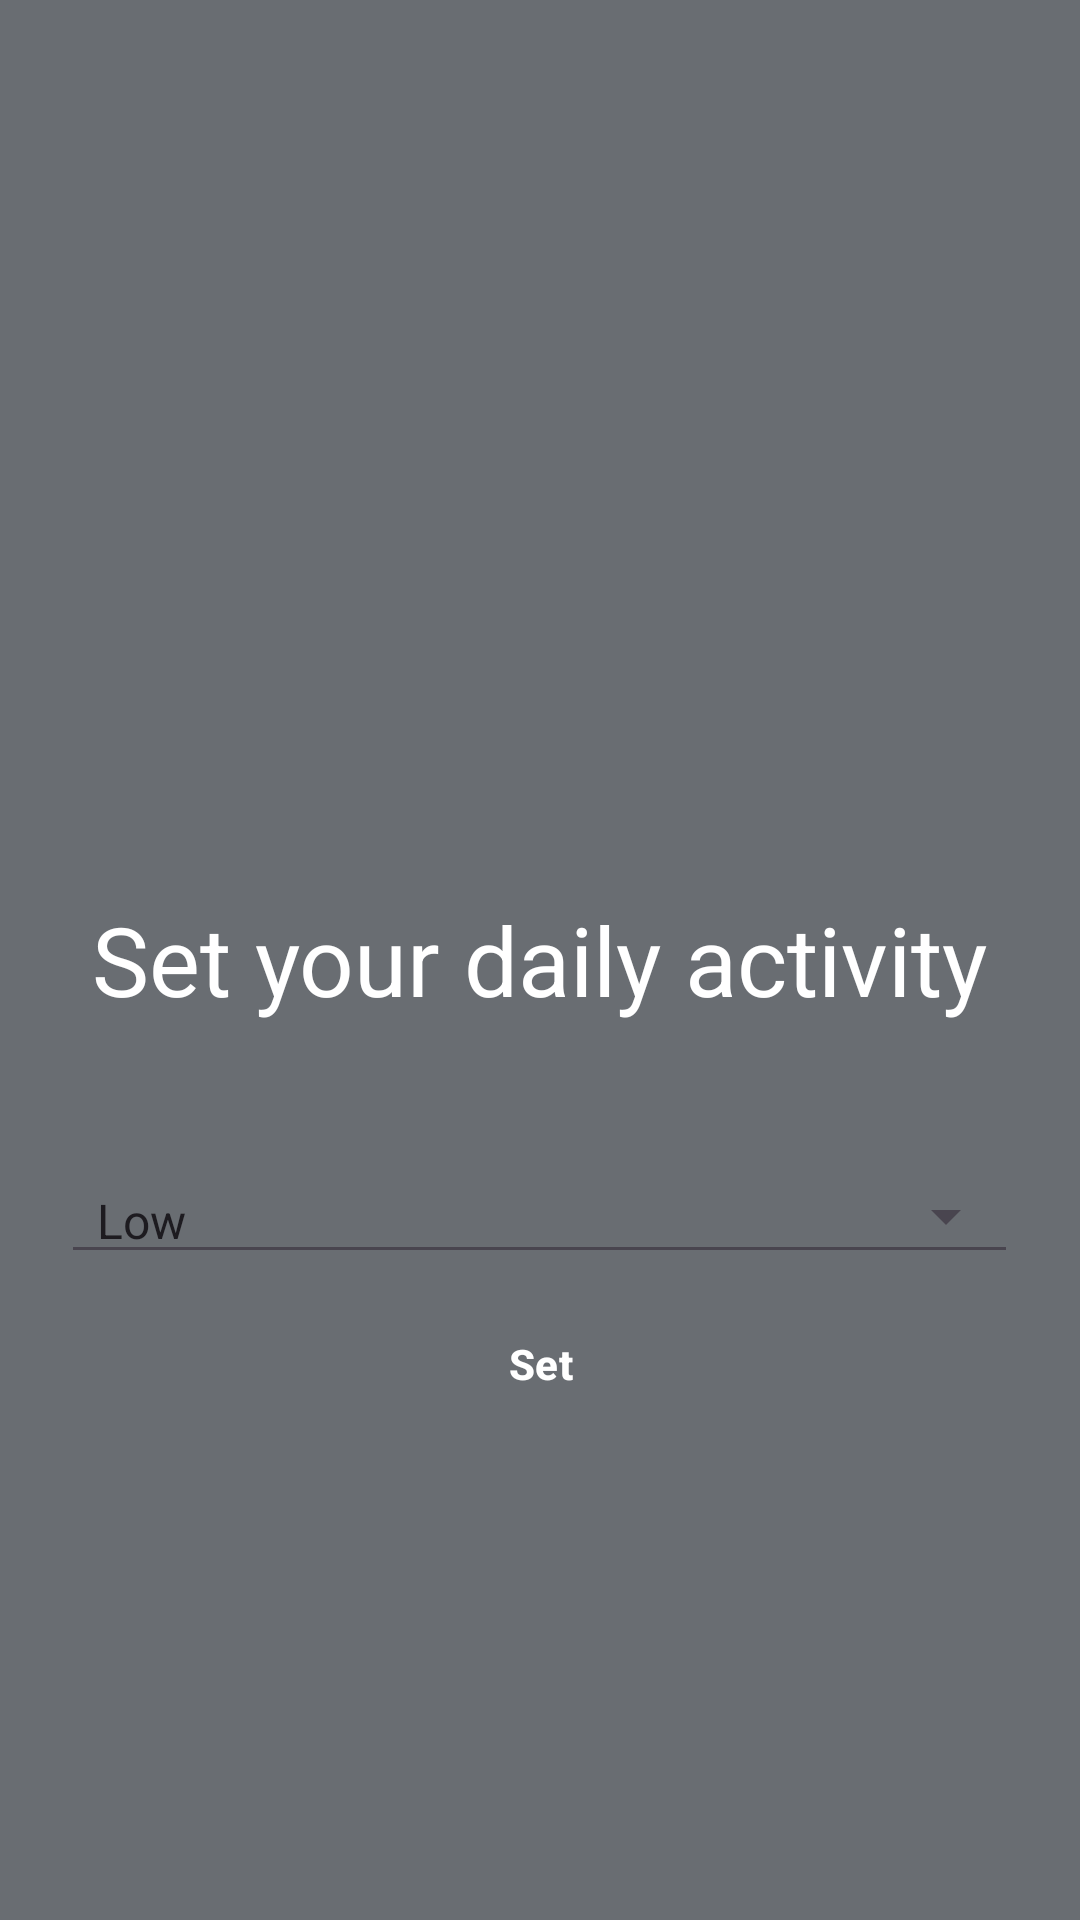

The Android layout XML behind this screen, and the referenced resources:
<!-- AndroidManifest.xml: application theme Theme.BeFit -->
<!-- res/layout/fragment_daily_activity.xml -->
<androidx.constraintlayout.widget.ConstraintLayout
    xmlns:android="http://schemas.android.com/apk/res/android"
    xmlns:app="http://schemas.android.com/apk/res-auto"
    xmlns:tools="http://schemas.android.com/tools"
    android:layout_width="match_parent"
    android:layout_height="match_parent"
    android:orientation="vertical"
    android:background="@color/primary"
    android:theme="@style/Theme.BeFit.Starting"
    android:animateLayoutChanges="true">

    <TextView
        android:id="@+id/text"
        android:layout_width="319dp"
        android:layout_height="132dp"
        android:gravity="center"
        android:text="Set your daily activity"
        android:textColor="@color/white"
        android:textSize="32dp"
        app:layout_constraintBottom_toBottomOf="parent"
        app:layout_constraintEnd_toEndOf="parent"
        app:layout_constraintHorizontal_bias="0.494"
        app:layout_constraintStart_toStartOf="parent"
        app:layout_constraintTop_toTopOf="parent" />

    <Button
        android:id="@+id/button"
        style="@style/Widget.Material3.Button.TextButton"
        android:layout_width="141dp"
        android:layout_height="60dp"
        android:layout_marginHorizontal="16dp"
        android:layout_marginBottom="180dp"
        android:text="Set"
        android:textColor="@color/white"
        android:textStyle="bold"
        app:layout_constraintBottom_toBottomOf="parent"
        app:layout_constraintEnd_toEndOf="parent"
        app:layout_constraintStart_toStartOf="parent"
        app:layout_constraintTop_toBottomOf="@+id/input"
        app:layout_constraintVertical_bias="0.0" />

    <Spinner
        android:id="@+id/input"
        android:layout_width="319dp"
        android:layout_height="wrap_content"
        tools:layout_editor_absoluteX="56dp"
        tools:layout_editor_absoluteY="576dp"
        app:layout_constraintEnd_toEndOf="@+id/text"
        app:layout_constraintStart_toStartOf="@+id/text"
        app:layout_constraintTop_toBottomOf="@+id/text"
        android:textColor="@color/white"
        style="@style/Widget.AppCompat.Spinner.Underlined"
        android:gravity="center"
        android:entries="@array/dailyActivity" />

</androidx.constraintlayout.widget.ConstraintLayout>
<!-- resources referenced by this layout -->
<resources>
  <string-array name="dailyActivity">
          <item>Low</item>
          <item>Medium</item>
          <item>High</item>
      </string-array>
  <color name="primary">#696d72</color>
  <color name="white">#FFFFFFFF</color>
  <style name="Theme.BeFit.Starting" parent="Theme.SplashScreen">
          <item name="windowSplashScreenBackground">@color/primary</item>
          <item name="windowSplashScreenAnimatedIcon">@drawable/splash_inset</item>
          <item name="postSplashScreenTheme">@style/Theme.BeFit</item>
      </style>
  <style name="Theme.BeFit" parent="Theme.Material3.Light.NoActionBar">
          
          <item name="colorPrimary">@color/primary</item>
          <item name="colorPrimaryVariant">@color/purple_700</item>
          <item name="colorOnPrimary">@color/black</item>
          
          <item name="colorSecondary">@color/teal_200</item>
          <item name="colorSecondaryVariant">@color/teal_700</item>
          <item name="colorOnSecondary">@color/black</item>
      </style>
  <!-- drawable splash_inset (drawable) -->
  <inset xmlns:android="http://schemas.android.com/apk/res/android"
      android:drawable="@drawable/befit_logo"
      android:insetLeft="36dp"
      android:insetRight="36dp"
      android:insetTop="54dp"
      android:insetBottom="54dp"/>
  <color name="purple_700">#FF3700B3</color>
  <color name="black">#FF000000</color>
  <color name="teal_200">#FF03DAC5</color>
  <color name="teal_700">#FF018786</color>
  <!-- drawable befit_logo: vector/xml drawable (drawable, 3838 chars, omitted) -->
</resources>
